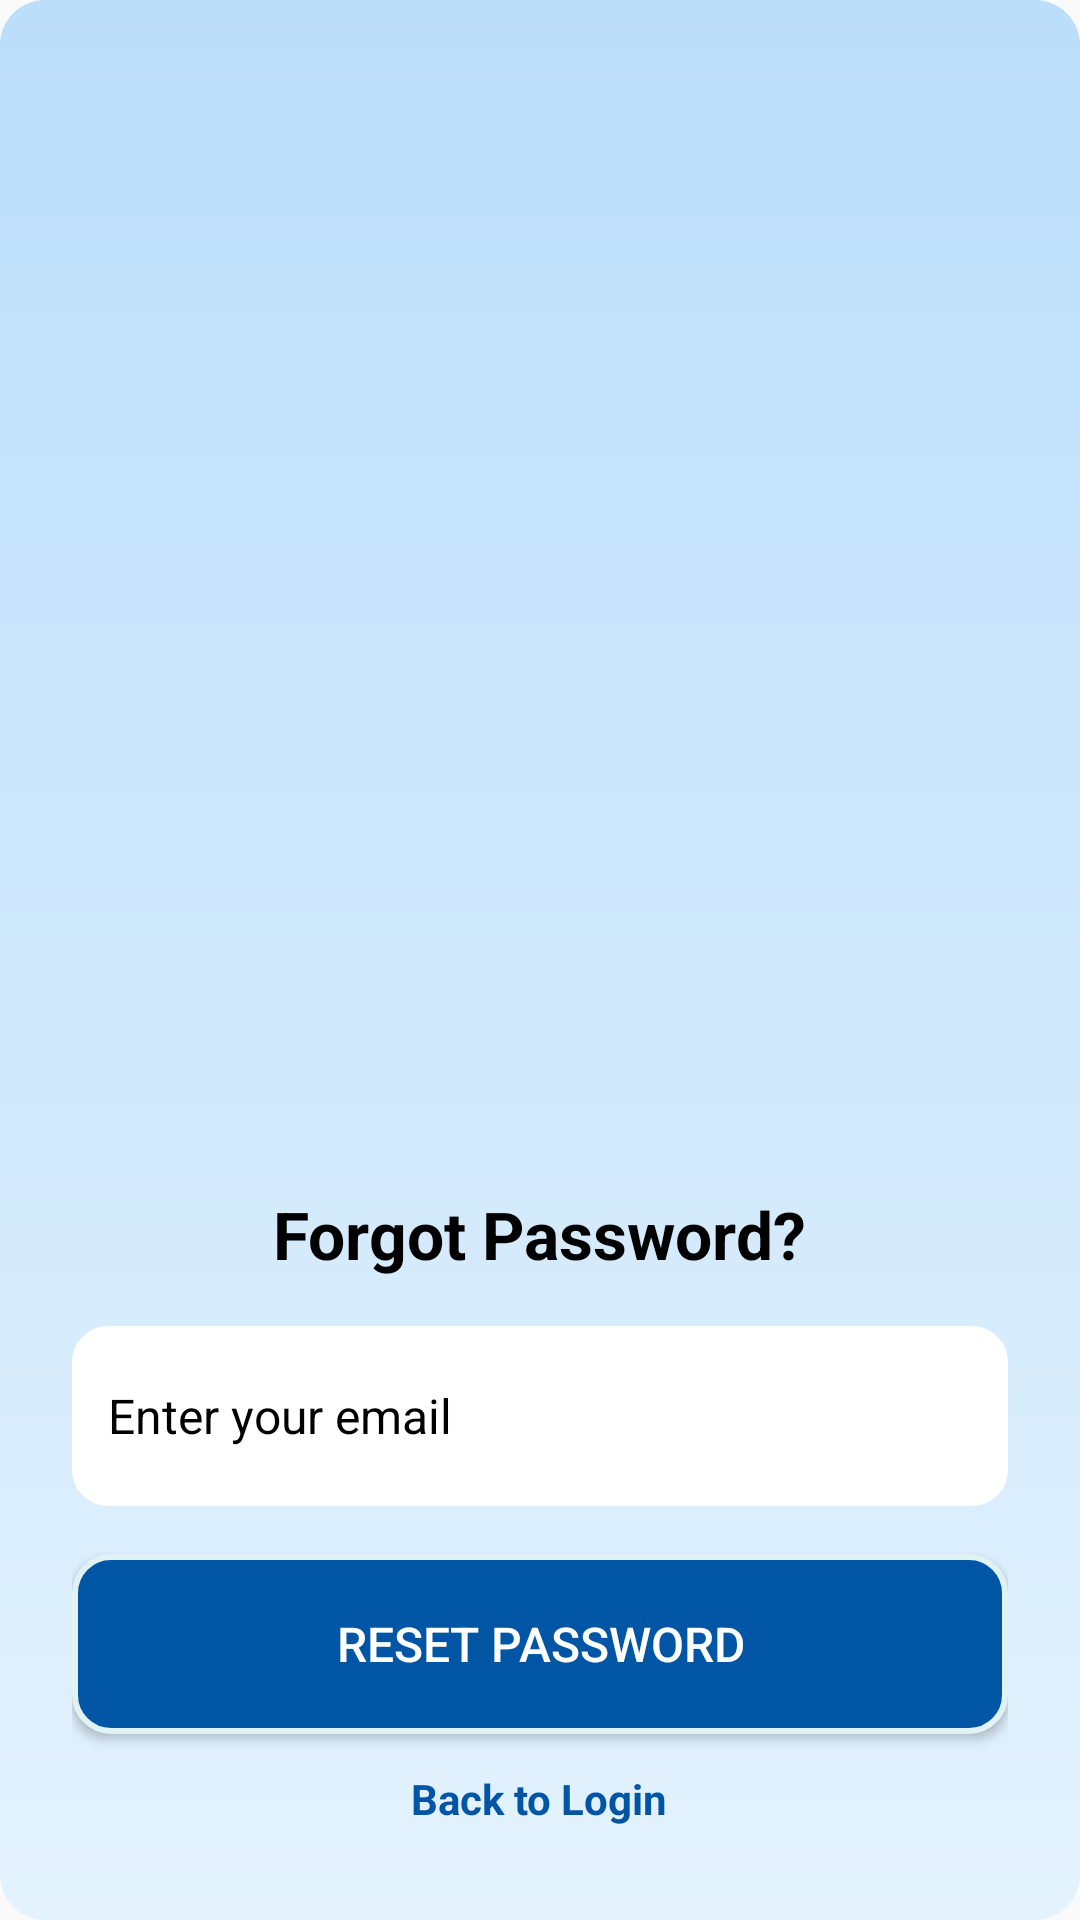

The Android layout XML behind this screen, and the referenced resources:
<!-- AndroidManifest.xml: activity theme Base.Theme.CitySightseeing -->
<!-- res/layout/activity_forgot_password.xml -->
<?xml version="1.0" encoding="utf-8"?>

<LinearLayout
    xmlns:android="http://schemas.android.com/apk/res/android"
    android:layout_width="match_parent"
    android:layout_height="match_parent"
    android:orientation="vertical"
    android:padding="24dp"
    android:gravity="center"
    android:background="@drawable/gradient_bg">

    
    <ImageView
        android:id="@+id/ivLogo"
        android:layout_width="350dp"
        android:layout_height="350dp"
        android:src="@drawable/fg"
        android:contentDescription="Forgot Password Icon"
        android:layout_marginBottom="16dp"/>

    
    <TextView
        android:layout_width="wrap_content"
        android:layout_height="wrap_content"
        android:text="Forgot Password?"
        android:textSize="22sp"
        android:textStyle="bold"
        android:textColor="@android:color/black"
        android:layout_marginBottom="16dp"/>

    
    <EditText
        android:id="@+id/etEmail"
        android:layout_width="match_parent"
        android:layout_height="60dp"
        android:hint="Enter your email"
        android:textColorHint="@color/black"
        android:inputType="textEmailAddress"
        android:padding="12dp"
        android:textSize="16sp"
        android:background="@drawable/input_bg"
        android:textColor="@color/black"/>

    
    <Button
        android:id="@+id/btnReset"
        android:layout_width="match_parent"
        android:layout_height="60dp"
        android:text="Reset Password"
        android:textSize="16sp"
        android:background="@drawable/button_bg"
        android:textColor="@android:color/white"
        android:layout_marginTop="16dp"
        android:padding="12dp"/>


    
    <TextView
        android:id="@+id/tvBackToLogin"
        android:layout_width="wrap_content"
        android:layout_height="wrap_content"
        android:text="Back to Login"
        android:textSize="14sp"
        android:textColor="@color/deep_blue"
        android:textStyle="bold"
        android:layout_marginTop="12dp"
        android:clickable="true"
        android:focusable="true"/>

</LinearLayout>
<!-- resources referenced by this layout -->
<resources>
  <color name="black">#000000</color>
  <color name="deep_blue">#0055a5</color>
  <!-- drawable button_bg (drawable) -->
  <?xml version="1.0" encoding="utf-8"?>
  
  <ripple xmlns:android="http://schemas.android.com/apk/res/android"
      android:color="@color/light_blue">
      <item>
          <shape android:shape="rectangle">
              <corners android:radius="12dp"/>
              <solid android:color="@color/deep_blue"/>
              <padding android:left="10dp" android:right="10dp"/>
              <size android:height="60dp"/>
              <stroke android:width="2dp" android:color="@color/light_blue"/>
          </shape>
        </item>
  </ripple>
  <!-- drawable gradient_bg (drawable) -->
  <shape xmlns:android="http://schemas.android.com/apk/res/android" android:shape="rectangle">
      <gradient
          android:angle="90"
          android:startColor="#E3F2FD"
          android:endColor="#BBDEFB"/>
      <corners android:radius="15dp"/>
  </shape>
  <!-- drawable input_bg (drawable) -->
  <shape xmlns:android="http://schemas.android.com/apk/res/android" android:shape="rectangle">
      <solid android:color="@android:color/white"/>
      <corners android:radius="12dp"/>
  </shape>
  <style name="Base.Theme.CitySightseeing" parent="Theme.AppCompat.DayNight.NoActionBar">
          
      </style>
  <color name="light_blue">#E0F2F1</color>
</resources>
